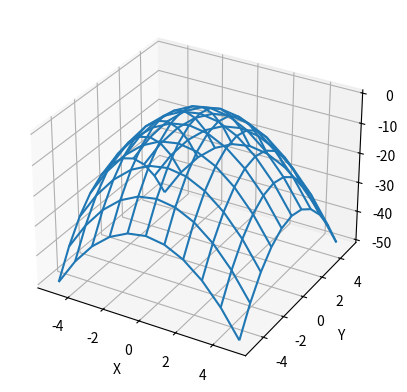

Recreate this plot in Python.
#!/usr/bin/env python3
# -*- coding:utf-8 -*-

import numpy as np
import matplotlib.pyplot as plt

plt.figure()
ax = plt.axes(projection='3d')

x = np.arange(-5, 6, 1)
X, Y = np.meshgrid(x, x)
Z = -(X*X + Y*Y)

ax.plot_wireframe(X, Y, Z)

ax.set_xlabel('X')
ax.set_ylabel('Y')
ax.set_zlabel('Z')
plt.show()